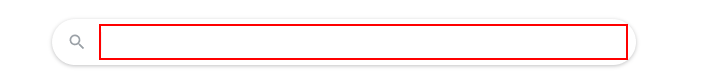
Workflow: Main

Step 1: type "[CityName + " weather in celsius"]" into the text box 'q'

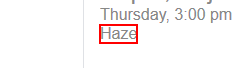
Step 2: get-text from the element 'wob_dc'

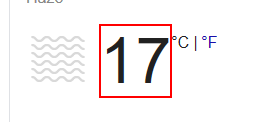
Step 3: get-text from the element 'wob_tm'